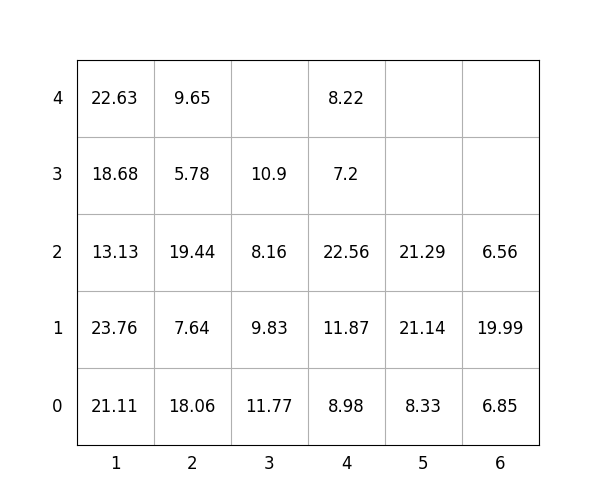

Data behind this chart, as committed beside it:
idx, loc_x, loc_y, loc_z, weight, group, score, seq, reloc, size(ft)
1, 1, 0, 0, 21.11, 0, 21.11, 1, 0, 20
2, 1, 0, 1, 23.76, 0, 23.76, 2, 0, 20
3, 2, 0, 0, 18.06, 0, 18.06, 3, 0, 20
4, 1, 0, 2, 13.13, 1, 113.1, 4, 0, 20
5, 2, 0, 1, 7.64, 2, 207.6, 5, 0, 20
6, 1, 0, 3, 18.68, 2, 218.7, 6, 0, 20
7, 2, 0, 2, 19.44, 2, 219.4, 7, 0, 20
8, 3, 0, 0, 11.77, 0, 11.77, 8, 0, 20
9, 4, 0, 0, 8.98, 0, 8.98, 9, 0, 20
10, 3, 0, 1, 9.83, 1, 109.8, 10, 0, 20
11, 4, 0, 1, 11.87, 0, 11.87, 11, 0, 20
12, 1, 0, 4, 22.63, 2, 222.6, 12, 0, 20
13, 2, 0, 3, 5.78, 3, 305.8, 13, 0, 20
14, 3, 0, 2, 8.16, 3, 308.2, 14, 0, 20
15, 4, 0, 2, 22.56, 2, 222.6, 15, 0, 20
16, 2, 0, 4, 9.65, 3, 309.6, 16, 0, 20
17, 5, 0, 0, 8.33, 2, 208.3, 17, 0, 20
18, 6, 0, 0, 6.85, 0, 6.85, 18, 0, 20
19, 5, 0, 1, 21.14, 2, 221.1, 19, 0, 20
20, 6, 0, 1, 19.99, 0, 19.99, 20, 0, 20
21, 5, 0, 2, 21.29, 2, 221.3, 21, 0, 20
22, 3, 0, 3, 10.9, 3, 310.9, 22, 0, 20
23, 6, 0, 2, 6.56, 1, 106.6, 23, 0, 20
24, 4, 0, 3, 7.2, 3, 307.2, 24, 0, 20
25, 4, 0, 4, 8.22, 3, 308.2, 25, 0, 20
